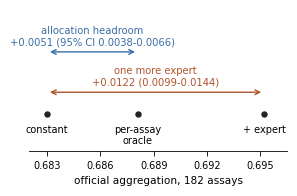
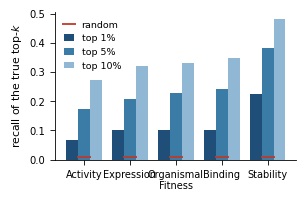

Write Python code to recreate these figures, in order.
"""IJCAI variants of the two figures.

The parent make_figs.py authors them at 3.4 in wide for ACM/ICML columns. IJCAI's column is
(7.0 - 0.25)/2 = 3.375 in, and the build includes figures at 0.86 of that, so the artwork is authored
here at 2.90 in: the scale factor becomes 1.00 and an 8.5pt label renders at 8.5pt instead of 6.8pt.
"""
import matplotlib
matplotlib.use("Agg")
import matplotlib.pyplot as plt
import numpy as np

W = 2.90                      # matches 0.86 * IJCAI column width
plt.rcParams.update({"font.size": 8.5, "axes.linewidth": 0.6, "xtick.major.width": 0.6,
                     "ytick.major.width": 0.6, "font.family": "DejaVu Sans"})

# ---------------------------------------------------------------- Figure 1
# Both quantities measured in one pipeline on the 182 assays where the distilled expert covers the panel.
const, oracle, poolB = 0.6830, 0.6881, 0.6952
fig, ax = plt.subplots(figsize=(W, 1.8))
ax.set_xlim(0.6820, 0.6965); ax.set_ylim(-0.9, 2.6)

# both arrows start from the same constant, which is the point of the figure
ax.annotate("", xy=(oracle, 1.55), xytext=(const, 1.55),
            arrowprops=dict(arrowstyle="<->", lw=1.0, color="#3a6ea5"))
ax.text((const + oracle) / 2, 1.68, "allocation headroom\n+0.0051 (95% CI 0.0038-0.0066)",
        ha="center", va="bottom", fontsize=7.2, color="#3a6ea5", linespacing=1.2)

ax.annotate("", xy=(poolB, 0.55), xytext=(const, 0.55),
            arrowprops=dict(arrowstyle="<->", lw=1.0, color="#b0552a"))
ax.text((const + poolB) / 2, 0.68, "one more expert\n+0.0122 (0.0099-0.0144)",
        ha="center", va="bottom", fontsize=7.2, color="#b0552a", linespacing=1.2)

for x, label, y, ha in ((const, "constant", -0.25, "center"),
                        (oracle, "per-assay\noracle", -0.25, "center"),
                        (poolB, "+ expert", -0.25, "center")):
    ax.plot([x], [0.0], "o", ms=3.6, color="#222", zorder=4)
    ax.text(x, y, label, ha=ha, va="top", fontsize=7.0, linespacing=1.15)

ax.set_yticks([]); ax.set_xlabel("official aggregation, 182 assays", fontsize=7.6)
for s in ("left", "right", "top"): ax.spines[s].set_visible(False)
ax.set_xticks([0.683, 0.686, 0.689, 0.692, 0.695])
ax.tick_params(axis="x", labelsize=7.0)
fig.tight_layout(pad=0.15)
fig.savefig("fig1_allocation_vs_expert_ijcai.pdf", bbox_inches="tight")
fig.savefig("fig1_allocation_vs_expert_ijcai.png", dpi=240, bbox_inches="tight")

# ---------------------------------------------------------------- Figure 2
cats = ["Activity", "Expression", "Organismal\nFitness", "Binding", "Stability"]
top1 = [0.0657, 0.1012, 0.1008, 0.1017, 0.2265]
top5 = [0.1720, 0.2090, 0.2284, 0.2435, 0.3837]
top10 = [0.2714, 0.3198, 0.3316, 0.3466, 0.4825]
rand = [0.0101, 0.0100, 0.0101, 0.0104, 0.0100]

x = np.arange(len(cats)); w = 0.26
fig, ax = plt.subplots(figsize=(W, 1.85))
ax.bar(x - w, top1, w, label="top 1%", color="#1f4e79")
ax.bar(x, top5, w, label="top 5%", color="#3a7ca5")
ax.bar(x + w, top10, w, label="top 10%", color="#90b8d4")
ax.plot(x, rand, "_", color="#c0392b", ms=10, mew=1.3, label="random", zorder=5)
ax.set_xticks(x); ax.set_xticklabels(cats, fontsize=7.0)
ax.set_ylabel("recall of the true top-$k$", fontsize=7.8)
ax.tick_params(axis="y", labelsize=7.2)
ax.legend(fontsize=6.8, frameon=False, loc="upper left", handlelength=1.1)
for s in ("top", "right"): ax.spines[s].set_visible(False)
fig.tight_layout(pad=0.15)
fig.savefig("fig2_topk_by_category_ijcai.pdf", bbox_inches="tight")
fig.savefig("fig2_topk_by_category_ijcai.png", dpi=240, bbox_inches="tight")
print("wrote IJCAI-scaled figures")
